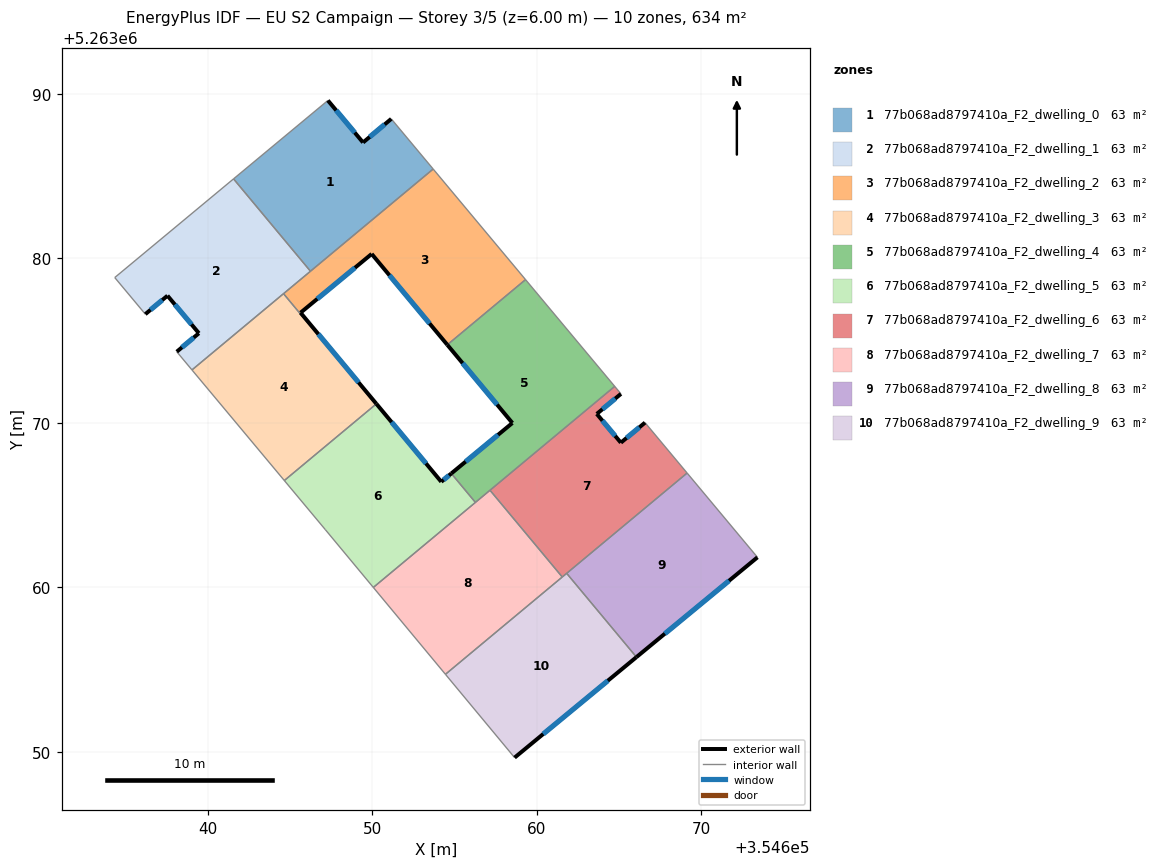
=== STOREY PLAN SPEC (per zone: floor XY polygon, exterior-wall plan segments, windows/doors) ===
zone 1: 77b068ad8797410a_F2_dwelling_0  (63.4 m²)
  floor: (354651.16, 5263088.49) (354653.71, 5263085.44) (354646.25, 5263079.22) (354641.58, 5263084.84) (354647.31, 5263089.60) (354649.45, 5263087.05)
  exterior wall: (354649.45, 5263087.05) – (354647.31, 5263089.60)  [3.3 m]
    window: (354648.95, 5263087.65) – (354647.81, 5263089.00)  [2.8 m²]
  exterior wall: (354651.16, 5263088.49) – (354649.45, 5263087.05)  [2.2 m]
    window: (354650.76, 5263088.15) – (354649.85, 5263087.39)  [1.9 m²]
  interior walls: 4
zone 2: 77b068ad8797410a_F2_dwelling_1  (63.4 m²)
  floor: (354641.58, 5263084.84) (354646.25, 5263079.22) (354639.05, 5263073.22) (354638.12, 5263074.33) (354639.47, 5263075.45) (354637.56, 5263077.74) (354636.22, 5263076.61) (354634.36, 5263078.84)
  exterior wall: (354639.47, 5263075.45) – (354638.12, 5263074.33)  [1.8 m]
    window: (354639.15, 5263075.19) – (354638.44, 5263074.59)  [1.5 m²]
  exterior wall: (354637.56, 5263077.74) – (354639.47, 5263075.45)  [3.0 m]
    window: (354638.01, 5263077.20) – (354639.02, 5263075.99)  [2.5 m²]
  exterior wall: (354636.22, 5263076.61) – (354637.56, 5263077.74)  [1.8 m]
    window: (354636.53, 5263076.88) – (354637.25, 5263077.47)  [1.5 m²]
  interior walls: 6
zone 3: 77b068ad8797410a_F2_dwelling_2  (63.4 m²)
  floor: (354653.71, 5263085.44) (354659.33, 5263078.71) (354654.57, 5263074.75) (354649.97, 5263080.28) (354645.65, 5263076.70) (354650.26, 5263071.16) (354650.22, 5263071.13) (354644.61, 5263077.86)
  exterior wall: (354650.26, 5263071.16) – (354645.65, 5263076.70)  [7.2 m]
    window: (354649.18, 5263072.46) – (354646.73, 5263075.40)  [6.1 m²]
  exterior wall: (354649.97, 5263080.28) – (354654.57, 5263074.75)  [7.2 m]
    window: (354651.05, 5263078.98) – (354653.49, 5263076.05)  [6.1 m²]
  exterior wall: (354645.65, 5263076.70) – (354649.97, 5263080.28)  [5.6 m]
    window: (354646.67, 5263077.54) – (354648.96, 5263079.44)  [4.7 m²]
  interior walls: 6
zone 4: 77b068ad8797410a_F2_dwelling_3  (63.4 m²)
  floor: (354644.61, 5263077.86) (354650.22, 5263071.13) (354644.66, 5263066.50) (354639.05, 5263073.22)
  interior walls: 4
zone 5: 77b068ad8797410a_F2_dwelling_4  (63.4 m²)
  floor: (354659.33, 5263078.71) (354664.75, 5263072.22) (354656.28, 5263065.17) (354654.82, 5263066.93) (354658.53, 5263070.00) (354654.57, 5263074.75)
  exterior wall: (354654.57, 5263074.75) – (354658.53, 5263070.00)  [6.2 m]
    window: (354655.50, 5263073.64) – (354657.60, 5263071.12)  [5.2 m²]
  exterior wall: (354658.53, 5263070.00) – (354654.82, 5263066.93)  [4.8 m]
    window: (354657.66, 5263069.28) – (354655.69, 5263067.65)  [4.1 m²]
  interior walls: 5
zone 6: 77b068ad8797410a_F2_dwelling_5  (63.4 m²)
  floor: (354654.82, 5263066.93) (354656.28, 5263065.17) (354650.07, 5263060.00) (354647.16, 5263063.51) (354644.66, 5263066.50) (354650.26, 5263071.16) (354654.20, 5263066.42)
  exterior wall: (354654.20, 5263066.42) – (354650.26, 5263071.16)  [6.2 m]
    window: (354653.28, 5263067.54) – (354651.19, 5263070.05)  [5.2 m²]
  exterior wall: (354654.82, 5263066.93) – (354654.20, 5263066.42)  [0.8 m]
    window: (354654.67, 5263066.81) – (354654.35, 5263066.54)  [0.7 m²]
  interior walls: 6
zone 7: 77b068ad8797410a_F2_dwelling_6  (63.4 m²)
  floor: (354666.59, 5263070.02) (354669.15, 5263066.96) (354661.56, 5263060.64) (354657.17, 5263065.91) (354664.75, 5263072.22) (354665.13, 5263071.77) (354663.66, 5263070.55) (354665.12, 5263068.80)
  exterior wall: (354663.66, 5263070.55) – (354665.13, 5263071.77)  [1.9 m]
    window: (354664.00, 5263070.84) – (354664.78, 5263071.48)  [1.6 m²]
  exterior wall: (354665.12, 5263068.80) – (354663.66, 5263070.55)  [2.3 m]
    window: (354664.78, 5263069.21) – (354664.00, 5263070.14)  [1.9 m²]
  exterior wall: (354666.59, 5263070.02) – (354665.12, 5263068.80)  [1.9 m]
    window: (354666.25, 5263069.73) – (354665.47, 5263069.09)  [1.6 m²]
  interior walls: 6
zone 8: 77b068ad8797410a_F2_dwelling_7  (63.4 m²)
  floor: (354657.17, 5263065.91) (354661.56, 5263060.64) (354654.46, 5263054.72) (354650.07, 5263060.00)
  interior walls: 5
zone 9: 77b068ad8797410a_F2_dwelling_8  (63.4 m²)
  floor: (354669.15, 5263066.96) (354673.42, 5263061.83) (354666.07, 5263055.77) (354661.83, 5263060.86)
  exterior wall: (354666.07, 5263055.77) – (354673.42, 5263061.83)  [9.5 m]
    window: (354667.80, 5263057.19) – (354671.70, 5263060.41)  [8.0 m²]
  interior walls: 3
zone 10: 77b068ad8797410a_F2_dwelling_9  (63.4 m²)
  floor: (354661.83, 5263060.86) (354666.07, 5263055.77) (354658.66, 5263049.66) (354654.46, 5263054.72)
  exterior wall: (354658.66, 5263049.66) – (354666.07, 5263055.77)  [9.6 m]
    window: (354660.40, 5263051.09) – (354664.33, 5263054.33)  [8.1 m²]
  interior walls: 4

=== DERIVED (storey summary) ===
Building: EU S2 Campaign
Storey: 3 of 5  (floor level z = 6.00 m)
Storey gross floor area: 633.9 m²
Zones on this storey: 10
  - 77b068ad8797410a_F2_dwelling_0: floor 63.4 m²; exterior wall 5.6 m (16.7 m²); 2 window(s) 4.7 m²; WWR 28.1%
  - 77b068ad8797410a_F2_dwelling_1: floor 63.4 m²; exterior wall 6.5 m (19.4 m²); 3 window(s) 5.5 m²; WWR 28.1%
  - 77b068ad8797410a_F2_dwelling_2: floor 63.4 m²; exterior wall 20.0 m (60.0 m²); 3 window(s) 16.9 m²; WWR 28.1%
  - 77b068ad8797410a_F2_dwelling_3: floor 63.4 m²
  - 77b068ad8797410a_F2_dwelling_4: floor 63.4 m²; exterior wall 11.0 m (33.0 m²); 2 window(s) 9.3 m²; WWR 28.1%
  - 77b068ad8797410a_F2_dwelling_5: floor 63.4 m²; exterior wall 7.0 m (20.9 m²); 2 window(s) 5.9 m²; WWR 28.1%
  - 77b068ad8797410a_F2_dwelling_6: floor 63.4 m²; exterior wall 6.1 m (18.3 m²); 3 window(s) 5.1 m²; WWR 28.1%
  - 77b068ad8797410a_F2_dwelling_7: floor 63.4 m²
  - 77b068ad8797410a_F2_dwelling_8: floor 63.4 m²; exterior wall 9.5 m (28.6 m²); 1 window(s) 8.0 m²; WWR 28.1%
  - 77b068ad8797410a_F2_dwelling_9: floor 63.4 m²; exterior wall 9.6 m (28.8 m²); 1 window(s) 8.1 m²; WWR 28.1%
Zone adjacency (shared interzone walls):
  - 77b068ad8797410a_F2_dwelling_0 ↔ 77b068ad8797410a_F2_dwelling_1
  - 77b068ad8797410a_F2_dwelling_0 ↔ 77b068ad8797410a_F2_dwelling_2
  - 77b068ad8797410a_F2_dwelling_1 ↔ 77b068ad8797410a_F2_dwelling_2
  - 77b068ad8797410a_F2_dwelling_1 ↔ 77b068ad8797410a_F2_dwelling_3
  - 77b068ad8797410a_F2_dwelling_2 ↔ 77b068ad8797410a_F2_dwelling_3
  - 77b068ad8797410a_F2_dwelling_2 ↔ 77b068ad8797410a_F2_dwelling_4
  - 77b068ad8797410a_F2_dwelling_2 ↔ 77b068ad8797410a_F2_dwelling_5
  - 77b068ad8797410a_F2_dwelling_3 ↔ 77b068ad8797410a_F2_dwelling_5
  - 77b068ad8797410a_F2_dwelling_4 ↔ 77b068ad8797410a_F2_dwelling_5
  - 77b068ad8797410a_F2_dwelling_4 ↔ 77b068ad8797410a_F2_dwelling_6
  - 77b068ad8797410a_F2_dwelling_4 ↔ 77b068ad8797410a_F2_dwelling_7
  - 77b068ad8797410a_F2_dwelling_5 ↔ 77b068ad8797410a_F2_dwelling_7
  - 77b068ad8797410a_F2_dwelling_6 ↔ 77b068ad8797410a_F2_dwelling_7
  - 77b068ad8797410a_F2_dwelling_6 ↔ 77b068ad8797410a_F2_dwelling_8
  - 77b068ad8797410a_F2_dwelling_6 ↔ 77b068ad8797410a_F2_dwelling_9
  - 77b068ad8797410a_F2_dwelling_7 ↔ 77b068ad8797410a_F2_dwelling_9
  - 77b068ad8797410a_F2_dwelling_8 ↔ 77b068ad8797410a_F2_dwelling_9